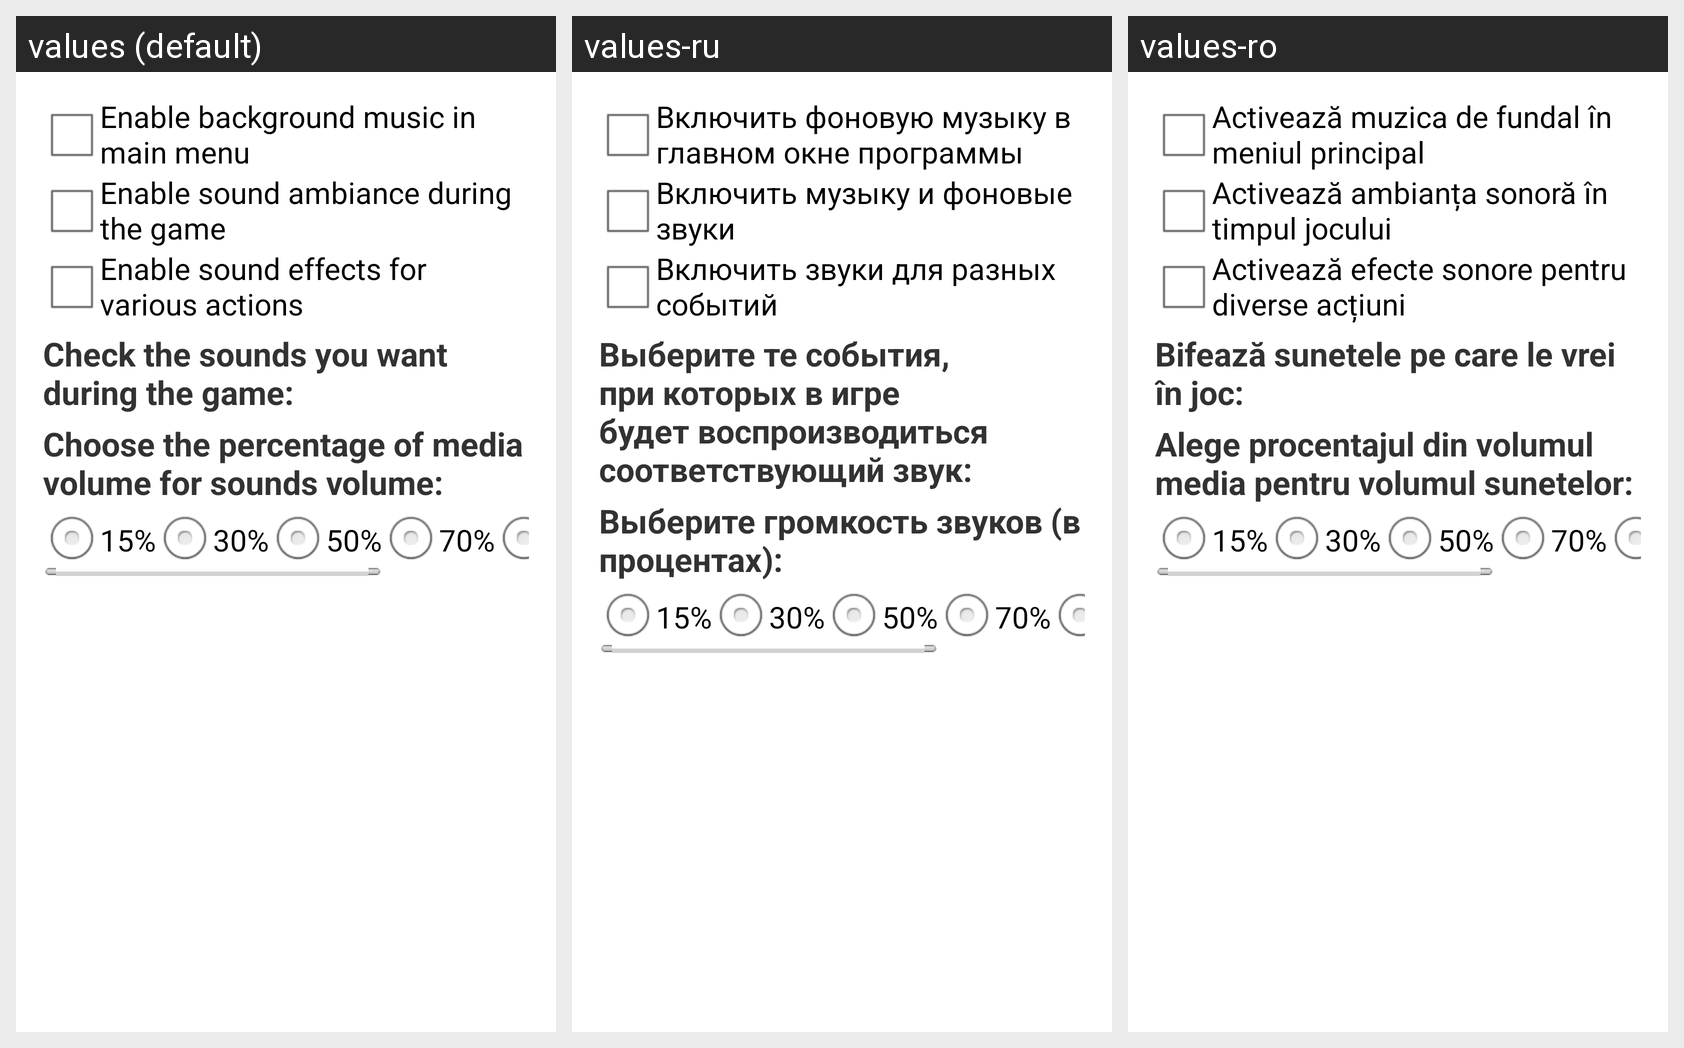

The same Android screen rendered under several of its app's locales, left to right. List the strings drawn on it with the default value and each locale's translation.
Android screen res/layout/settings_sounds.xml rendered under 3 locales, left to right: values (default), values-ru, values-ro. Device: Nexus 5 (rendered at 1080×1920; each locale shown at half size, 540×960, under a caption strip naming it); theme AppTheme.
Strings drawn on this screen, with the default value and each locale's value (text and hints the layout hard-codes, and strings that could not be matched under every locale, appear in the picture but are not listed):

sm_enable_background_menu
  values: Enable background music in main menu
  values-ru: Включить фоновую музыку в главном окне программы
  values-ro: Activează muzica de fundal în meniul principal

sm_enable_music
  values: Enable sound ambiance during the game
  values-ru: Включить музыку и фоновые звуки
  values-ro: Activează ambianța sonoră în timpul jocului

sm_enable_sounds
  values: Enable sound effects for various actions
  values-ru: Включить звуки для разных событий
  values-ro: Activează efecte sonore pentru diverse acțiuni

sm_heading_sounds_choose
  values: Check the sounds you want during the game:
  values-ru: Выберите те события, при которых в игре будет воспроизводиться соответствующий звук:
  values-ro: Bifează sunetele pe care le vrei în joc:

sm_sound_volume
  values: Choose the percentage of media volume for sounds volume:
  values-ru: Выберите громкость звуков (в процентах):
  values-ro: Alege procentajul din volumul media pentru volumul sunetelor:
